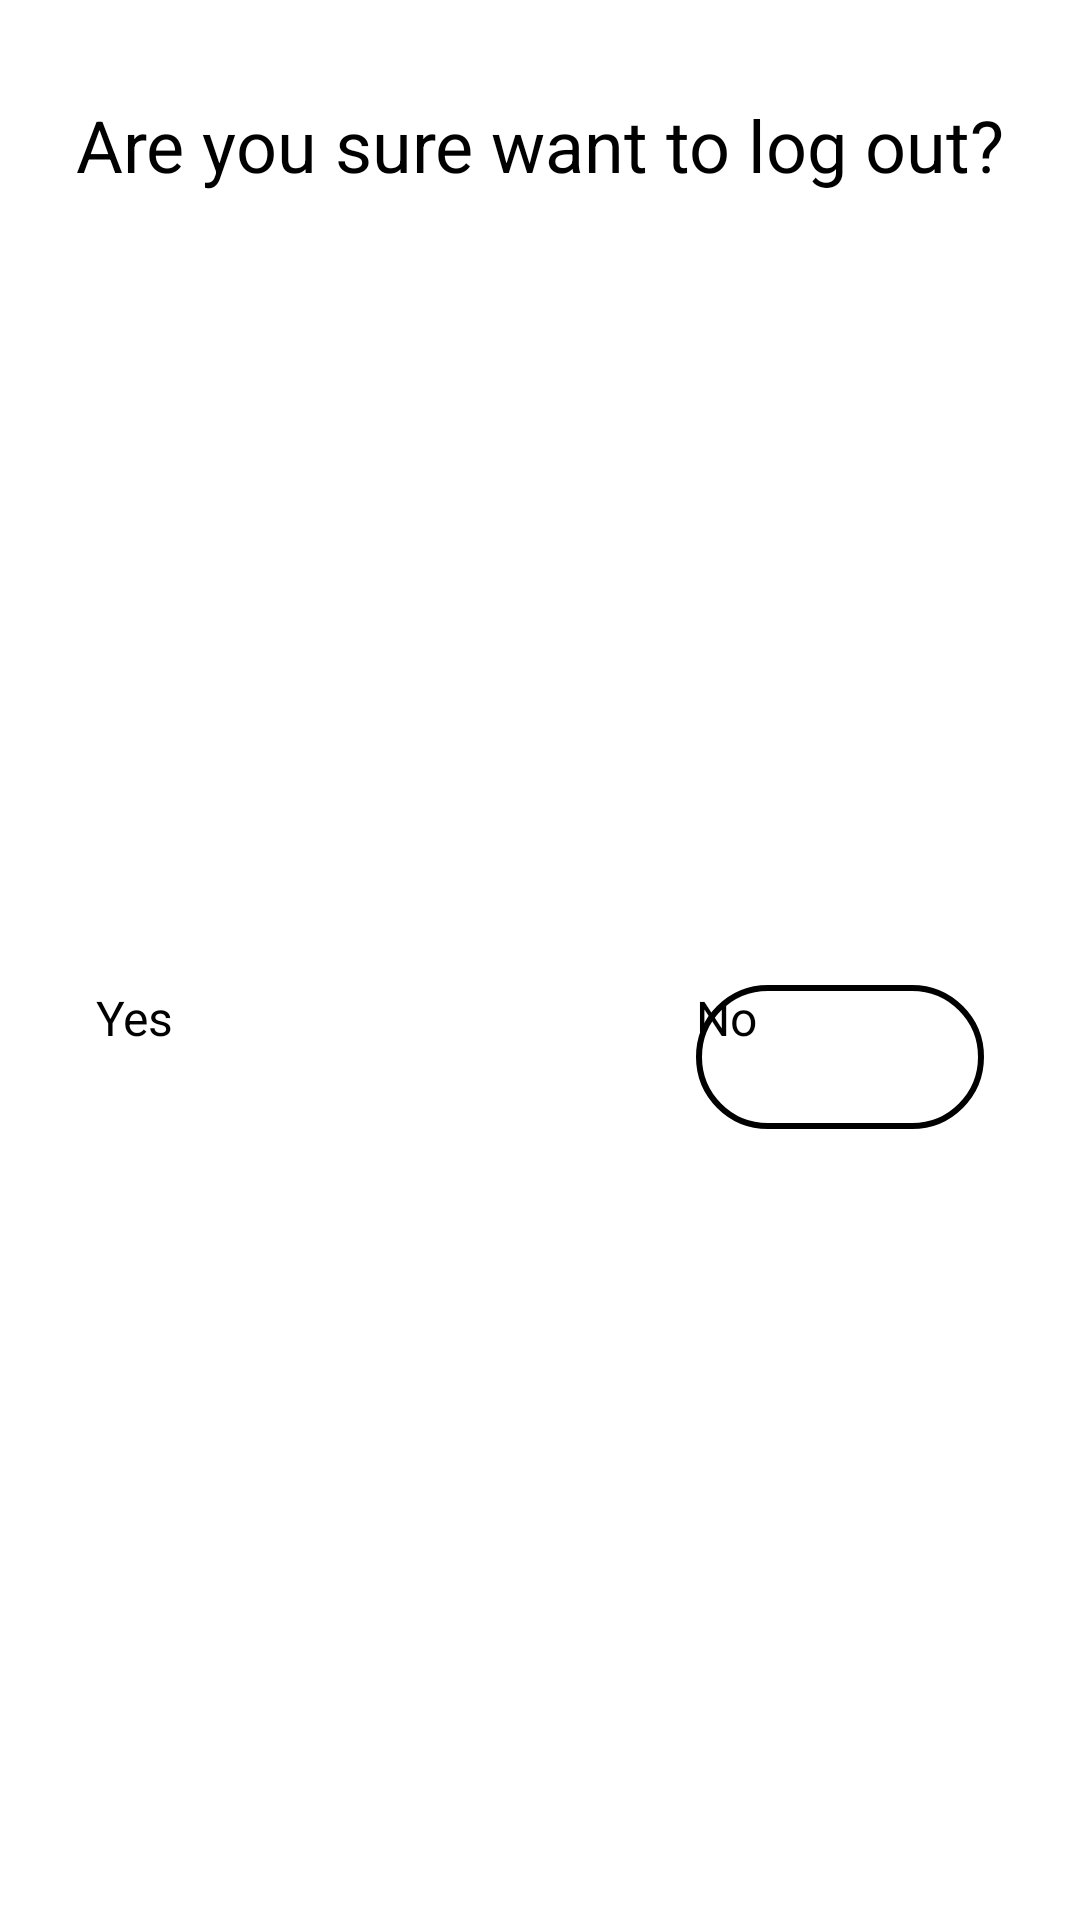

This screen was rendered from an Android layout file. Write that file and the resources it references.
<!-- AndroidManifest.xml: application theme Theme.NewsApp.Splash -->
<!-- res/layout/fragment_confirmation.xml -->
<?xml version="1.0" encoding="utf-8"?>
<androidx.constraintlayout.widget.ConstraintLayout
    xmlns:android="http://schemas.android.com/apk/res/android"
    xmlns:app="http://schemas.android.com/apk/res-auto"
    android:background="?android:attr/colorBackground"
    android:layout_width="match_parent"
    android:layout_height="wrap_content">

    <TextView
        android:id="@+id/dialogTitleText"
        android:layout_width="match_parent"
        android:layout_height="wrap_content"
        android:layout_marginStart="@dimen/medium_spacing_size"
        android:layout_marginTop="@dimen/large_spacing_size"
        android:layout_marginEnd="@dimen/medium_spacing_size"
        android:textAlignment="center"
        android:textSize="@dimen/medium_text_size"
        android:text="@string/logout_alert"
        app:layout_constraintEnd_toEndOf="parent"
        app:layout_constraintStart_toStartOf="parent"
        app:layout_constraintTop_toTopOf="parent" />

    <androidx.appcompat.widget.AppCompatButton
        android:id="@+id/dialogPositiveButton"
        style="@style/mediumWideFillButtonStyle"
        android:layout_height="@dimen/small_button_size"
        android:layout_marginTop="@dimen/large_spacing_size"
        android:layout_marginStart="@dimen/large_spacing_size"
        android:layout_marginBottom="@dimen/large_spacing_size"
        android:text="@string/yes"
        app:layout_constraintBottom_toBottomOf="parent"
        app:layout_constraintStart_toStartOf="parent"
        app:layout_constraintTop_toBottomOf="@id/dialogTitleText" />

    <androidx.appcompat.widget.AppCompatButton
        android:id="@+id/dialogNegativeButton"
        style="@style/mediumWideStrokeButtonStyle"
        android:layout_height="@dimen/small_button_size"
        android:layout_marginTop="@dimen/large_spacing_size"
        android:layout_marginEnd="@dimen/large_spacing_size"
        android:layout_marginBottom="@dimen/large_spacing_size"
        android:text="@string/no"
        app:layout_constraintBottom_toBottomOf="parent"
        app:layout_constraintEnd_toEndOf="parent"
        app:layout_constraintTop_toBottomOf="@id/dialogTitleText" />

</androidx.constraintlayout.widget.ConstraintLayout>
<!-- resources referenced by this layout -->
<resources>
  <dimen name="large_spacing_size">32dp</dimen>
  <dimen name="medium_spacing_size">24dp</dimen>
  <dimen name="medium_text_size">24sp</dimen>
  <dimen name="small_button_size">48dp</dimen>
  <string name="logout_alert">Are you sure want to log out?</string>
  <string name="no">No</string>
  <string name="yes">Yes</string>
  <style name="mediumWideFillButtonStyle">
          <item name="android:layout_width">@dimen/large_button_size</item>
          <item name="android:layout_height">@dimen/medium_button_size</item>
          <item name="android:textAllCaps">false</item>
          <item name="android:textColor">?attr/colorOnPrimary</item>
          <item name="android:textSize">@dimen/small_text_size</item>
          <item name="android:background">@drawable/rectangle_fill_button_background</item>
      </style>
  <style name="mediumWideStrokeButtonStyle">
          <item name="android:layout_width">@dimen/large_button_size</item>
          <item name="android:layout_height">@dimen/medium_button_size</item>
          <item name="android:textAllCaps">false</item>
          <item name="android:textColor">?attr/colorPrimary</item>
          <item name="android:textSize">@dimen/small_text_size</item>
          <item name="android:background">@drawable/rectangle_border_button_background</item>
      </style>
  <style name="Theme.NewsApp.Splash" parent="Theme.SplashScreen">
          <item name="windowSplashScreenBackground">@color/white</item>
          <item name="windowSplashScreenAnimatedIcon">@mipmap/ic_launcher_foreground</item>
          <item name="postSplashScreenTheme">@style/Base.Theme.NewsApp</item>
      </style>
  <dimen name="large_button_size">96dp</dimen>
  <dimen name="medium_button_size">56dp</dimen>
  <dimen name="small_text_size">16sp</dimen>
  <!-- drawable rectangle_fill_button_background (drawable) -->
  <?xml version="1.0" encoding="utf-8"?>
  <shape
      xmlns:android="http://schemas.android.com/apk/res/android">
      <solid android:color="?attr/colorPrimary"/>
      <corners android:radius="@dimen/large_radius_size" />
  </shape>
  <!-- drawable rectangle_border_button_background (drawable) -->
  <?xml version="1.0" encoding="utf-8"?>
  <shape xmlns:android="http://schemas.android.com/apk/res/android">
      <corners android:radius="@dimen/large_radius_size" />
      <stroke
          android:width="@dimen/large_border_size"
          android:color="?attr/colorPrimary" />
  </shape>
  <color name="white">#FFFFFFFF</color>
  <style name="Base.Theme.NewsApp" parent="Theme.Material3.DayNight.NoActionBar">
          
          <item name="android:textColor">@color/black</item>
          <item name="android:textColorPrimary">@color/white</item>
          <item name="android:textColorHint">@color/pink</item>
          
          <item name="colorPrimary">@color/dark_pink</item>
          <item name="colorPrimaryVariant">@color/pink</item>
          <item name="colorOnPrimary">@color/white</item>
          
          <item name="colorSecondary">@color/black</item>
          <item name="colorSecondaryVariant">@color/black</item>
          <item name="colorOnSecondary">@color/white</item>
          
          <item name="colorTertiary">#f4ecf3</item>
          <item name="colorOnTertiary">#30242c</item>
          
          <item name="android:statusBarColor">@color/white</item>
          <item name="android:windowLightStatusBar">true</item>
          
          <item name="android:navigationBarColor">@color/white</item>
          <item name="android:windowLightNavigationBar">true</item>
          
          <item name="android:colorControlActivated">@color/dark</item>
          <item name="android:colorBackground">@color/white</item>
          <item name="android:itemBackground">@color/white</item>
      </style>
  <dimen name="large_radius_size">32dp</dimen>
  <dimen name="large_border_size">2dp</dimen>
  <color name="black">#FF000000</color>
  <color name="pink">#EDB3E8</color>
  <color name="dark_pink">#7E4E7C</color>
  <color name="dark">#4D444B</color>
</resources>
